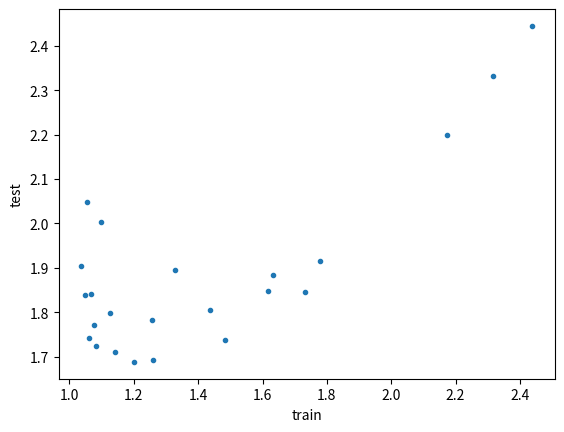

This chart was generated by the following Python code:
# -*- coding: utf-8 -*-
"""
Created on Mon Dec  9 12:16:22 2019

[redacted]
"""

import matplotlib.pyplot as plt

tv_data={'model1': (2.437711026353622, 2.4447545525550747, 72.52035427093506),
 'model2': (2.317675518927255, 2.3319890817757707, 77.30935096740723),
 'model3': (2.1744150184888777, 2.198888581883661, 71.90761184692383),
 'model4': (1.7770493338549096, 1.9157271918350975, 63.31446433067322),
 'model5': (1.61571105914401, 1.8483011090407109, 62.03956055641174),
 'model6': (1.4366448416324935, 1.8040830744544059, 66.43923377990723),
 'model7': (1.255652397454713, 1.7835429937575238, 74.89809823036194),
 'model8': (1.1265866277345766, 1.7974648108169884, 80.10692095756531),
 'model9': (1.0683071480607058, 1.8407466169654196, 103.39259815216064),
 'modelA': (1.6310063316022188, 1.8839325337483797, 64.62887120246887),
 'modelB': (1.3264293389093975, 1.8943032026415894, 69.46595692634583),
 'modelC': (1.0993519935923926, 2.00242016835697, 79.57406306266785),
 'modelD': (1.0540219414344751, 2.047212295794503, 119.70419955253601),
 'modelE': (1.03641598275443, 1.9036231218952324, 133.6357433795929),
 'modelF': (1.046990722657606, 1.8383240991587357, 133.60294938087463),
 'modelG': (1.0758556375482855, 1.7707924023426083, 133.33049893379211),
 'modelH': (1.1430132546115646, 1.7096843227356544, 133.36860132217407),
 'modelI': (1.2592639945962676, 1.6917578783724803, 133.63556218147278),
 'modelJ': (1.0811282946672423, 1.7242351266569484, 296.06152963638306),
 'modelK': (1.7321926064004003, 1.8457781537595164, 81.12461972236633),
 'modelL': (1.483763232927701, 1.7384590295413707, 105.62917900085449),
 'modelM': (1.2001010116367017, 1.6882017968629386, 187.19537568092346),
 'modelN': (1.0594580025639406, 1.741410276877853, 488.671023607254)}

x=[]
y=[]
for key, t in tv_data.items():
    x.append(t[0])
    y.append(t[1])
    
plt.plot(x,y, linestyle='None', marker='.')
plt.xlabel("train")
plt.ylabel("test")    